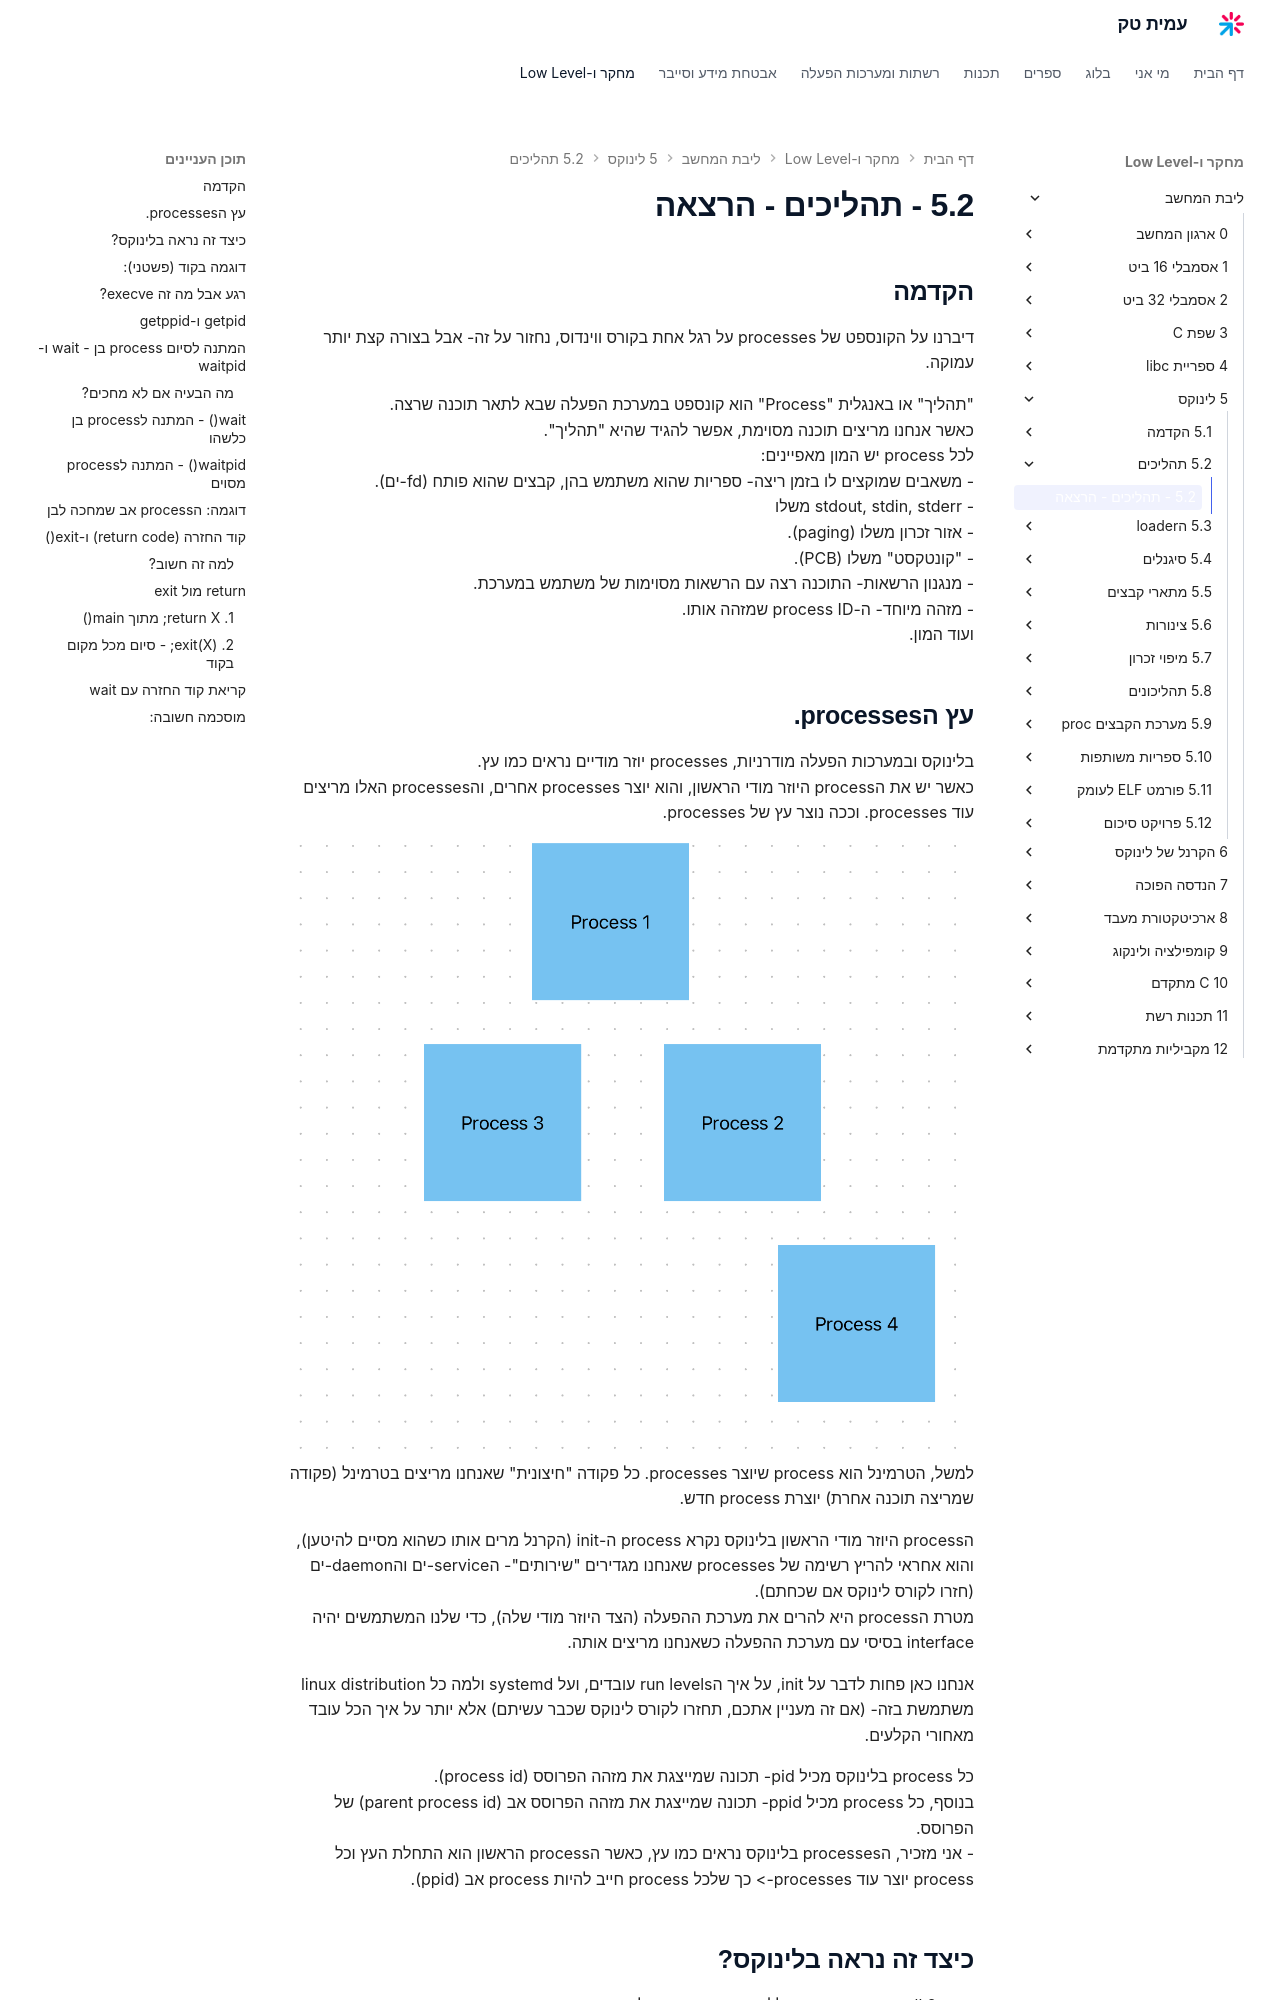

repository: AmitPinchasi/amittech · page: ליבת-המחשב/5 - לינוקס/5.2 - תהליכים/5.2 - תהליכים - הרצאה/index.html · generator: mkdocs

## הקדמה
דיברנו על הקונספט של תהליכים על רגל אחת בקורס ווינדוס, נחזור על זה- אבל בצורה קצת יותר עמוקה.

"תהליך" או באנגלית "Process" הוא קונספט במערכת הפעלה שבא לתאר תוכנה שרצה.
כאשר אנחנו מריצים תוכנה מסוימת, אפשר להגיד שהיא "תהליך".
לכל תהליך יש המון מאפיינים:
- משאבים שמוקצים לו בזמן ריצה- ספריות שהוא משתמש בהן, קבצים שהוא פותח (fd-ים).
- stdout, stdin, stderr משלו
- אזור זכרון משלו (paging).
- "קונטקסט" משלו (PCB).
- מגנון הרשאות- התוכנה רצה עם הרשאות מסוימות של משתמש במערכת.
- מזהה מיוחד- הprocces ID שמזהה אותו.
ועוד המון.

## עץ התהליכים.
בלינוקס ובמערכות הפעלה מודרנית, תהליכים יוזר מודים נראים כמו עץ.
כאשר יש את התהליך היוזר מודי הראשון, והוא יוצר תהליכים אחרים, והתהליכים האלו מריצים עוד תהליכים. וככה נוצר עץ של תהליכים.
![[Pasted image 20260214135153.png]]
למשל, הטרמינל הוא תהליך שיוצר תהליכים. כל פקודה "חיצונית" שאנחנו מריצים בטרמינל (פקודה שמריצה תוכנה אחרת) יוצרת תהליך חדש.

התהליך היוזר מודי הראשון בלינוקס נקרא תהליך הinit, (הקרנל מרים אותו כשהוא מסיים להיטען) והוא אחראי להריץ רשימה של תהליכים שאנחנו מגדירים "שירותים"- הservice-ים והdaemon-ים (חזרו לקורס לינוקס אם שכחתם).
מטרת התהליך היא להרים את מערכת ההפעלה (הצד היוזר מודי שלה), כדי שלנו המשתמשים יהיה ממשק בסיסי עם מערכת ההפעלה כשאנחנו מריצים אותה.

אנחנו כאן פחות לדבר על init, על איך הrun levels עובדים, ועל systemd ולמה כל linux distotubtion משתמשת בזה- (אם זה מעניין אתכם, תחזרו לקורס לינוקס שכבר עשיתם) אלה יותר על איך הכל עובד מאחורי הקלעים.

כל תהליך בלינוקס מכיל pid- תכונה שמייצגת את מזהה הפרוסס (process id).
בנוסף, כל תהליך מכיל ppid- תכונה שמייצגת את מזהה הפרוסס אב (parent process id) של הפרוסס.
- אני מזכיר, התהליכים בלינוקס נראים כמו עץ, כאשר התהליך הראשון הוא התחלת העץ וכל תהליך יוצר עוד תהליכים-> כך שלכל תהליך חייב להיות תהליך אב (ppid).
